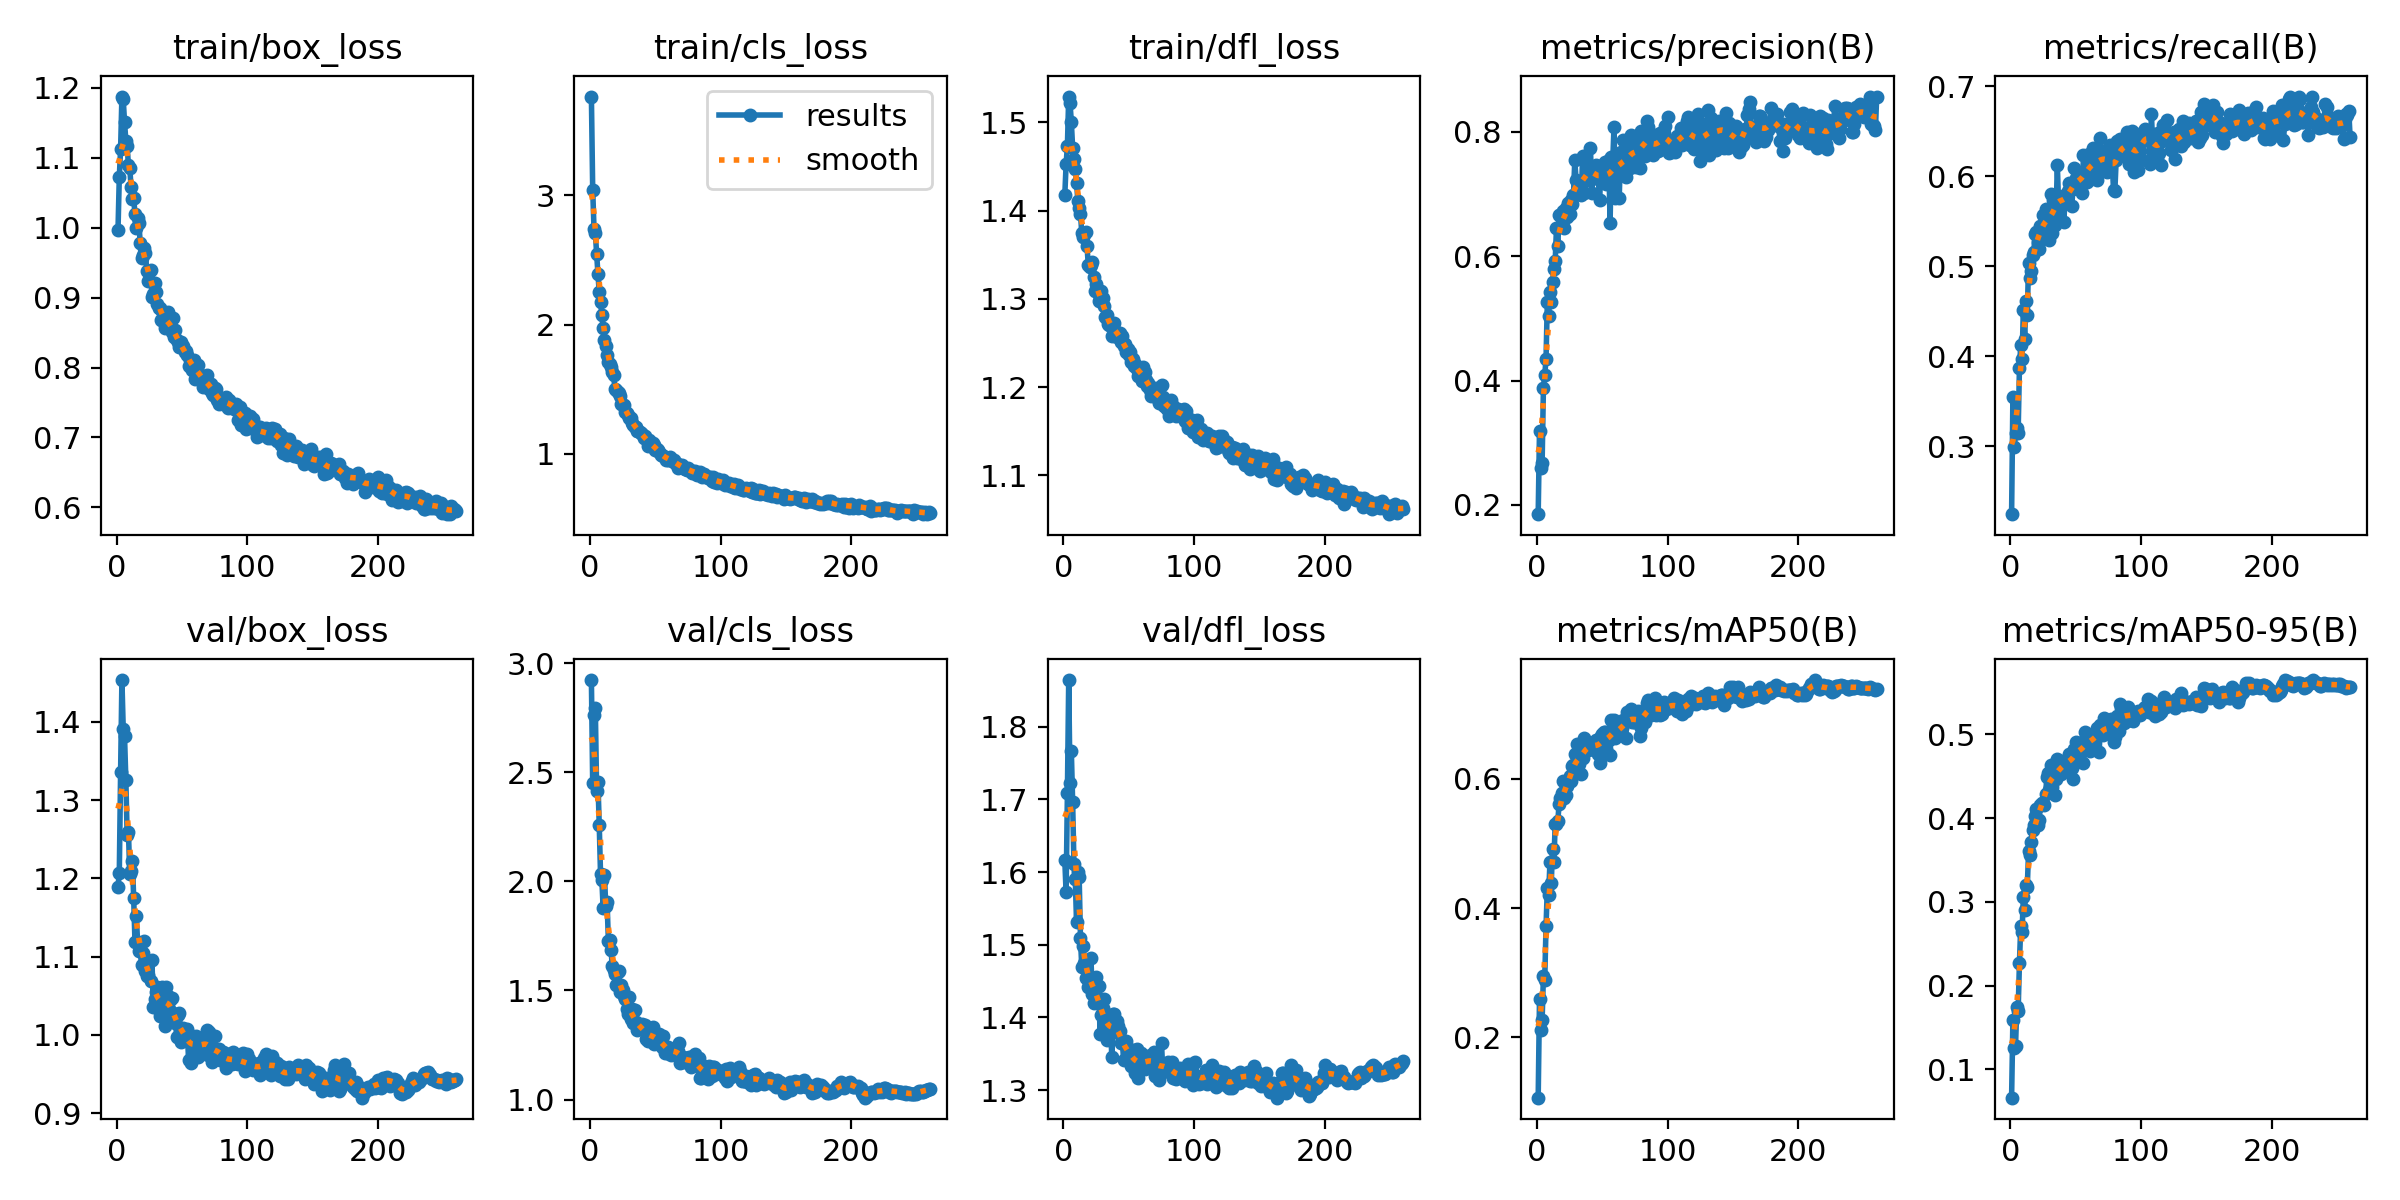

Source data for this figure (header and first rows):
epoch, time, train/box_loss, train/cls_loss, train/dfl_loss, metrics/precision(B), metrics/recall(B), metrics/mAP50(B), metrics/mAP50-95(B), val/box_loss, val/cls_loss, val/dfl_loss, lr/pg0, lr/pg1, lr/pg2
1, 108.4, 0.9959, 3.762, 1.417, 0.1851, 0.2244, 0.1063, 0.06616, 1.189, 2.922, 1.617, 0.003324, 0.003324, 0.003324
2, 186, 1.072, 3.042, 1.452, 0.3185, 0.3545, 0.2585, 0.1589, 1.207, 2.448, 1.572, 0.006651, 0.006651, 0.006651
3, 275.9, 1.112, 2.742, 1.473, 0.2601, 0.2992, 0.2104, 0.1251, 1.336, 2.763, 1.708, 0.009971, 0.009971, 0.009971
4, 355.5, 1.187, 2.708, 1.529, 0.2673, 0.3146, 0.2264, 0.1278, 1.453, 2.795, 1.864, 0.00997, 0.00997, 0.00997
5, 431.7, 1.184, 2.543, 1.522, 0.3885, 0.3203, 0.2952, 0.1743, 1.391, 2.415, 1.723, 0.00996, 0.00996, 0.00996
6, 506.1, 1.151, 2.393, 1.5, 0.4081, 0.3147, 0.2886, 0.1692, 1.382, 2.456, 1.767, 0.00995, 0.00995, 0.00995
7, 575.6, 1.124, 2.248, 1.471, 0.4349, 0.3864, 0.3717, 0.2268, 1.326, 2.26, 1.696, 0.009941, 0.009941, 0.009941
8, 645.9, 1.116, 2.178, 1.459, 0.5271, 0.4122, 0.4307, 0.2714, 1.256, 2.032, 1.611, 0.009931, 0.009931, 0.009931
9, 725.7, 1.089, 2.075, 1.447, 0.5045, 0.3967, 0.4198, 0.2634, 1.259, 2.006, 1.591, 0.009921, 0.009921, 0.009921
10, 783.7, 1.085, 1.971, 1.431, 0.5431, 0.4514, 0.4712, 0.306, 1.205, 1.877, 1.531, 0.009911, 0.009911, 0.009911
11, 842.2, 1.058, 1.88, 1.411, 0.5265, 0.4193, 0.439, 0.2906, 1.21, 2.028, 1.6, 0.009901, 0.009901, 0.009901
12, 899.7, 1.041, 1.836, 1.403, 0.5589, 0.4609, 0.492, 0.3206, 1.223, 1.885, 1.593, 0.009891, 0.009891, 0.009891
13, 962.2, 1.042, 1.765, 1.397, 0.5799, 0.4461, 0.4709, 0.3178, 1.175, 1.906, 1.509, 0.009881, 0.009881, 0.009881
14, 1019, 1.02, 1.709, 1.374, 0.5917, 0.5039, 0.5294, 0.3605, 1.118, 1.727, 1.469, 0.009871, 0.009871, 0.009871
15, 1087, 0.9997, 1.696, 1.371, 0.6455, 0.487, 0.5301, 0.3564, 1.152, 1.731, 1.498, 0.009861, 0.009861, 0.009861
16, 1146, 1.013, 1.669, 1.374, 0.6169, 0.4951, 0.5344, 0.3713, 1.118, 1.686, 1.476, 0.009851, 0.009851, 0.009851
17, 1203, 1.006, 1.637, 1.375, 0.6661, 0.5126, 0.5611, 0.3858, 1.108, 1.612, 1.455, 0.009842, 0.009842, 0.009842
18, 1259, 0.978, 1.609, 1.36, 0.6658, 0.5162, 0.571, 0.3915, 1.109, 1.595, 1.454, 0.009832, 0.009832, 0.009832
19, 1316, 0.9571, 1.503, 1.338, 0.6492, 0.5357, 0.5782, 0.4023, 1.089, 1.574, 1.442, 0.009822, 0.009822, 0.009822
20, 1378, 0.9602, 1.491, 1.336, 0.6726, 0.5374, 0.5962, 0.4107, 1.105, 1.525, 1.453, 0.009812, 0.009812, 0.009812
21, 1440, 0.9702, 1.477, 1.339, 0.6446, 0.5267, 0.5708, 0.3916, 1.12, 1.583, 1.482, 0.009802, 0.009802, 0.009802
22, 1501, 0.9641, 1.468, 1.342, 0.6772, 0.5193, 0.5753, 0.3976, 1.081, 1.591, 1.433, 0.009792, 0.009792, 0.009792
23, 1562, 0.9381, 1.449, 1.324, 0.6633, 0.5441, 0.5888, 0.4161, 1.075, 1.492, 1.419, 0.009782, 0.009782, 0.009782
24, 1623, 0.9234, 1.387, 1.309, 0.6853, 0.5431, 0.5965, 0.4177, 1.077, 1.526, 1.438, 0.009772, 0.009772, 0.009772
25, 1685, 0.9368, 1.375, 1.317, 0.6677, 0.5573, 0.604, 0.4177, 1.093, 1.502, 1.455, 0.009762, 0.009762, 0.009762
26, 1746, 0.9391, 1.38, 1.31, 0.69, 0.5363, 0.5965, 0.4151, 1.069, 1.476, 1.428, 0.009753, 0.009753, 0.009753
27, 1808, 0.9013, 1.322, 1.298, 0.6842, 0.5635, 0.6204, 0.4289, 1.095, 1.462, 1.444, 0.009743, 0.009743, 0.009743
28, 1869, 0.9048, 1.32, 1.3, 0.698, 0.5512, 0.6209, 0.4484, 1.036, 1.414, 1.377, 0.009733, 0.009733, 0.009733
29, 1930, 0.9202, 1.304, 1.309, 0.7542, 0.5582, 0.6391, 0.4532, 1.045, 1.394, 1.404, 0.009723, 0.009723, 0.009723
30, 1991, 0.9081, 1.279, 1.301, 0.7222, 0.529, 0.6133, 0.4333, 1.055, 1.469, 1.413, 0.009713, 0.009713, 0.009713
31, 2052, 0.8912, 1.276, 1.291, 0.7205, 0.5806, 0.654, 0.4628, 1.061, 1.371, 1.426, 0.009703, 0.009703, 0.009703
32, 2112, 0.8849, 1.238, 1.28, 0.7109, 0.5366, 0.6233, 0.437, 1.032, 1.415, 1.376, 0.009693, 0.009693, 0.009693
33, 2181, 0.8852, 1.225, 1.282, 0.7021, 0.573, 0.6393, 0.4626, 1.024, 1.351, 1.369, 0.009683, 0.009683, 0.009683
34, 2242, 0.868, 1.206, 1.271, 0.6983, 0.5455, 0.607, 0.428, 1.045, 1.408, 1.401, 0.009673, 0.009673, 0.009673
35, 2300, 0.8803, 1.212, 1.271, 0.7604, 0.5566, 0.6324, 0.4464, 1.061, 1.356, 1.397, 0.009663, 0.009663, 0.009663
36, 2346, 0.8656, 1.18, 1.269, 0.7008, 0.6124, 0.6634, 0.4703, 1.042, 1.319, 1.388, 0.009654, 0.009654, 0.009654
37, 2396, 0.8562, 1.178, 1.258, 0.7214, 0.5673, 0.6469, 0.4616, 1.011, 1.329, 1.345, 0.009644, 0.009644, 0.009644
38, 2445, 0.8703, 1.173, 1.272, 0.7417, 0.5747, 0.6561, 0.4599, 1.061, 1.327, 1.405, 0.009634, 0.009634, 0.009634
39, 2494, 0.88, 1.165, 1.273, 0.73, 0.5729, 0.6445, 0.4521, 1.049, 1.335, 1.405, 0.009624, 0.009624, 0.009624
40, 2542, 0.8643, 1.151, 1.262, 0.7456, 0.5778, 0.6488, 0.4679, 1.033, 1.345, 1.379, 0.009614, 0.009614, 0.009614
41, 2590, 0.8581, 1.123, 1.256, 0.7734, 0.5493, 0.6469, 0.4639, 1.045, 1.317, 1.395, 0.009604, 0.009604, 0.009604
42, 2637, 0.8508, 1.139, 1.261, 0.7019, 0.579, 0.6468, 0.4571, 1.048, 1.344, 1.389, 0.009594, 0.009594, 0.009594
43, 2684, 0.8702, 1.119, 1.261, 0.7335, 0.5742, 0.6546, 0.466, 1.028, 1.278, 1.381, 0.009584, 0.009584, 0.009584
44, 2738, 0.8435, 1.061, 1.251, 0.7349, 0.5836, 0.6573, 0.4703, 1.021, 1.267, 1.364, 0.009574, 0.009574, 0.009574
45, 2785, 0.8531, 1.111, 1.257, 0.7468, 0.5919, 0.6598, 0.476, 1.015, 1.274, 1.369, 0.009564, 0.009564, 0.009564
46, 2832, 0.8396, 1.076, 1.247, 0.7299, 0.5873, 0.655, 0.4731, 0.9971, 1.291, 1.341, 0.009555, 0.009555, 0.009555
47, 2879, 0.8369, 1.068, 1.248, 0.7243, 0.5667, 0.639, 0.4602, 1.025, 1.327, 1.365, 0.009545, 0.009545, 0.009545
48, 2925, 0.8287, 1.082, 1.239, 0.6905, 0.5857, 0.6247, 0.4461, 1.028, 1.334, 1.367, 0.009535, 0.009535, 0.009535
49, 2973, 0.8371, 1.072, 1.243, 0.7404, 0.6088, 0.6669, 0.4821, 0.9907, 1.257, 1.346, 0.009525, 0.009525, 0.009525
50, 3033, 0.8291, 1.032, 1.236, 0.7398, 0.5975, 0.6696, 0.491, 1.003, 1.276, 1.356, 0.009515, 0.009515, 0.009515
51, 3099, 0.8302, 1.039, 1.239, 0.7418, 0.5938, 0.6728, 0.487, 1.008, 1.261, 1.353, 0.009505, 0.009505, 0.009505
52, 3165, 0.8217, 1.03, 1.228, 0.7519, 0.5917, 0.6726, 0.4897, 0.9943, 1.271, 1.334, 0.009495, 0.009495, 0.009495
53, 3232, 0.824, 1.018, 1.232, 0.7162, 0.5935, 0.6455, 0.4678, 1.004, 1.303, 1.355, 0.009485, 0.009485, 0.009485
54, 3304, 0.8177, 0.9954, 1.224, 0.7245, 0.5938, 0.6595, 0.4787, 1.008, 1.275, 1.344, 0.009475, 0.009475, 0.009475
55, 3380, 0.8028, 0.9885, 1.226, 0.7548, 0.5813, 0.6605, 0.4824, 0.9676, 1.243, 1.324, 0.009465, 0.009465, 0.009465
56, 3452, 0.8104, 0.985, 1.221, 0.6538, 0.6233, 0.6371, 0.466, 1, 1.292, 1.357, 0.009456, 0.009456, 0.009456
57, 3525, 0.8058, 0.9784, 1.212, 0.7602, 0.5991, 0.6905, 0.5026, 0.964, 1.215, 1.317, 0.009446, 0.009446, 0.009446
58, 3597, 0.7959, 0.9508, 1.214, 0.7496, 0.6055, 0.681, 0.4959, 0.9931, 1.232, 1.337, 0.009436, 0.009436, 0.009436
59, 3670, 0.8113, 0.9598, 1.222, 0.8076, 0.5932, 0.6906, 0.4999, 0.9904, 1.214, 1.351, 0.009426, 0.009426, 0.009426
60, 3741, 0.7837, 0.9559, 1.206, 0.6935, 0.6242, 0.663, 0.4839, 0.9956, 1.242, 1.341, 0.009416, 0.009416, 0.009416
... 200 more rows
